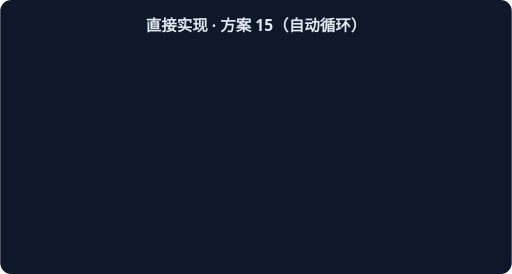
t = 0.00 s
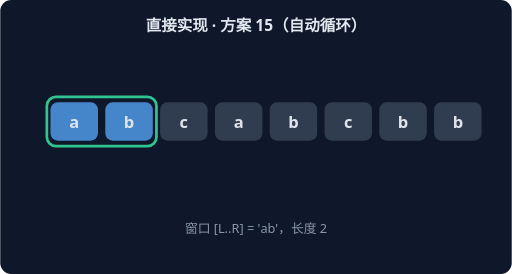
t = 1.67 s
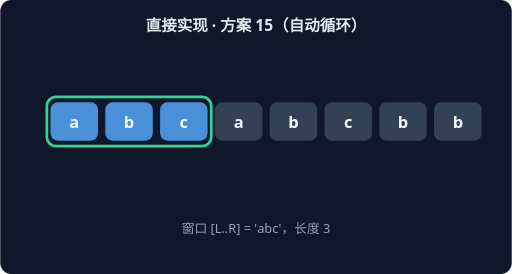
t = 3.33 s
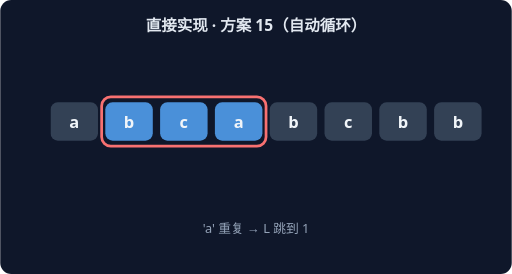
t = 5.00 s
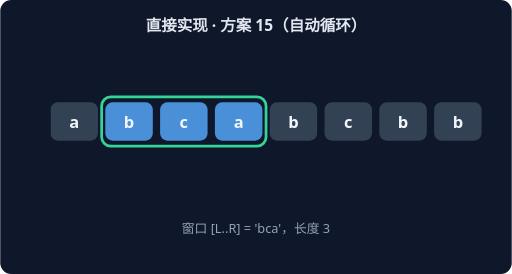
t = 6.67 s
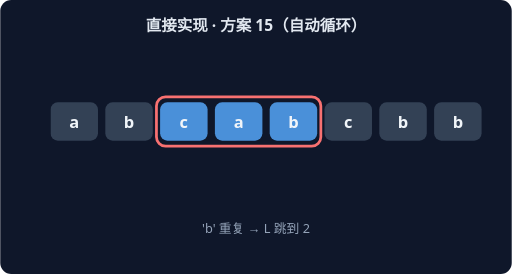
t = 8.33 s

The animated SVG that drew these frames (rendered in a browser with its animation timeline set to each time). Animation: 14 CSS @keyframes rules; frames cover the first 8.33 s, repeats indefinitely.

<svg xmlns="http://www.w3.org/2000/svg" width="560" height="300" viewBox="0 0 560 300" font-family="system-ui,sans-serif">
<rect width="560" height="300" rx="12" fill="#0F172A"/>
<text x="280" y="34" text-anchor="middle" fill="#E2E8F0" font-size="17" font-weight="600">直接实现 · 方案 15（自动循环）</text>
<g style="animation: st0 21.0s linear infinite both">
<rect x="51" y="106" width="60" height="54" rx="10" fill="none" stroke="#34D399" stroke-width="3"/>
<rect x="55" y="112" width="52" height="42" rx="8" fill="#4A90D9"/>
<text x="81" y="140" text-anchor="middle" fill="#F1F5F9" font-size="18" font-weight="700">a</text>
<rect x="115" y="112" width="52" height="42" rx="8" fill="#334155"/>
<text x="141" y="140" text-anchor="middle" fill="#F1F5F9" font-size="18" font-weight="700">b</text>
<rect x="175" y="112" width="52" height="42" rx="8" fill="#334155"/>
<text x="201" y="140" text-anchor="middle" fill="#F1F5F9" font-size="18" font-weight="700">c</text>
<rect x="235" y="112" width="52" height="42" rx="8" fill="#334155"/>
<text x="261" y="140" text-anchor="middle" fill="#F1F5F9" font-size="18" font-weight="700">a</text>
<rect x="295" y="112" width="52" height="42" rx="8" fill="#334155"/>
<text x="321" y="140" text-anchor="middle" fill="#F1F5F9" font-size="18" font-weight="700">b</text>
<rect x="355" y="112" width="52" height="42" rx="8" fill="#334155"/>
<text x="381" y="140" text-anchor="middle" fill="#F1F5F9" font-size="18" font-weight="700">c</text>
<rect x="415" y="112" width="52" height="42" rx="8" fill="#334155"/>
<text x="441" y="140" text-anchor="middle" fill="#F1F5F9" font-size="18" font-weight="700">b</text>
<rect x="475" y="112" width="52" height="42" rx="8" fill="#334155"/>
<text x="501" y="140" text-anchor="middle" fill="#F1F5F9" font-size="18" font-weight="700">b</text>
<text x="280" y="255" text-anchor="middle" fill="#94A3B8" font-size="14">窗口 [L..R] = 'a'，长度 1</text>
</g>
<g style="animation: st1 21.0s linear infinite both">
<rect x="51" y="106" width="120" height="54" rx="10" fill="none" stroke="#34D399" stroke-width="3"/>
<rect x="55" y="112" width="52" height="42" rx="8" fill="#4A90D9"/>
<text x="81" y="140" text-anchor="middle" fill="#F1F5F9" font-size="18" font-weight="700">a</text>
<rect x="115" y="112" width="52" height="42" rx="8" fill="#4A90D9"/>
<text x="141" y="140" text-anchor="middle" fill="#F1F5F9" font-size="18" font-weight="700">b</text>
<rect x="175" y="112" width="52" height="42" rx="8" fill="#334155"/>
<text x="201" y="140" text-anchor="middle" fill="#F1F5F9" font-size="18" font-weight="700">c</text>
<rect x="235" y="112" width="52" height="42" rx="8" fill="#334155"/>
<text x="261" y="140" text-anchor="middle" fill="#F1F5F9" font-size="18" font-weight="700">a</text>
<rect x="295" y="112" width="52" height="42" rx="8" fill="#334155"/>
<text x="321" y="140" text-anchor="middle" fill="#F1F5F9" font-size="18" font-weight="700">b</text>
<rect x="355" y="112" width="52" height="42" rx="8" fill="#334155"/>
<text x="381" y="140" text-anchor="middle" fill="#F1F5F9" font-size="18" font-weight="700">c</text>
<rect x="415" y="112" width="52" height="42" rx="8" fill="#334155"/>
<text x="441" y="140" text-anchor="middle" fill="#F1F5F9" font-size="18" font-weight="700">b</text>
<rect x="475" y="112" width="52" height="42" rx="8" fill="#334155"/>
<text x="501" y="140" text-anchor="middle" fill="#F1F5F9" font-size="18" font-weight="700">b</text>
<text x="280" y="255" text-anchor="middle" fill="#94A3B8" font-size="14">窗口 [L..R] = 'ab'，长度 2</text>
</g>
<g style="animation: st2 21.0s linear infinite both">
<rect x="51" y="106" width="180" height="54" rx="10" fill="none" stroke="#34D399" stroke-width="3"/>
<rect x="55" y="112" width="52" height="42" rx="8" fill="#4A90D9"/>
<text x="81" y="140" text-anchor="middle" fill="#F1F5F9" font-size="18" font-weight="700">a</text>
<rect x="115" y="112" width="52" height="42" rx="8" fill="#4A90D9"/>
<text x="141" y="140" text-anchor="middle" fill="#F1F5F9" font-size="18" font-weight="700">b</text>
<rect x="175" y="112" width="52" height="42" rx="8" fill="#4A90D9"/>
<text x="201" y="140" text-anchor="middle" fill="#F1F5F9" font-size="18" font-weight="700">c</text>
<rect x="235" y="112" width="52" height="42" rx="8" fill="#334155"/>
<text x="261" y="140" text-anchor="middle" fill="#F1F5F9" font-size="18" font-weight="700">a</text>
<rect x="295" y="112" width="52" height="42" rx="8" fill="#334155"/>
<text x="321" y="140" text-anchor="middle" fill="#F1F5F9" font-size="18" font-weight="700">b</text>
<rect x="355" y="112" width="52" height="42" rx="8" fill="#334155"/>
<text x="381" y="140" text-anchor="middle" fill="#F1F5F9" font-size="18" font-weight="700">c</text>
<rect x="415" y="112" width="52" height="42" rx="8" fill="#334155"/>
<text x="441" y="140" text-anchor="middle" fill="#F1F5F9" font-size="18" font-weight="700">b</text>
<rect x="475" y="112" width="52" height="42" rx="8" fill="#334155"/>
<text x="501" y="140" text-anchor="middle" fill="#F1F5F9" font-size="18" font-weight="700">b</text>
<text x="280" y="255" text-anchor="middle" fill="#94A3B8" font-size="14">窗口 [L..R] = 'abc'，长度 3</text>
</g>
<g style="animation: st3 21.0s linear infinite both">
<rect x="111" y="106" width="180" height="54" rx="10" fill="none" stroke="#F87171" stroke-width="3"/>
<rect x="55" y="112" width="52" height="42" rx="8" fill="#334155"/>
<text x="81" y="140" text-anchor="middle" fill="#F1F5F9" font-size="18" font-weight="700">a</text>
<rect x="115" y="112" width="52" height="42" rx="8" fill="#4A90D9"/>
<text x="141" y="140" text-anchor="middle" fill="#F1F5F9" font-size="18" font-weight="700">b</text>
<rect x="175" y="112" width="52" height="42" rx="8" fill="#4A90D9"/>
<text x="201" y="140" text-anchor="middle" fill="#F1F5F9" font-size="18" font-weight="700">c</text>
<rect x="235" y="112" width="52" height="42" rx="8" fill="#4A90D9"/>
<text x="261" y="140" text-anchor="middle" fill="#F1F5F9" font-size="18" font-weight="700">a</text>
<rect x="295" y="112" width="52" height="42" rx="8" fill="#334155"/>
<text x="321" y="140" text-anchor="middle" fill="#F1F5F9" font-size="18" font-weight="700">b</text>
<rect x="355" y="112" width="52" height="42" rx="8" fill="#334155"/>
<text x="381" y="140" text-anchor="middle" fill="#F1F5F9" font-size="18" font-weight="700">c</text>
<rect x="415" y="112" width="52" height="42" rx="8" fill="#334155"/>
<text x="441" y="140" text-anchor="middle" fill="#F1F5F9" font-size="18" font-weight="700">b</text>
<rect x="475" y="112" width="52" height="42" rx="8" fill="#334155"/>
<text x="501" y="140" text-anchor="middle" fill="#F1F5F9" font-size="18" font-weight="700">b</text>
<text x="280" y="255" text-anchor="middle" fill="#94A3B8" font-size="14">'a' 重复 → L 跳到 1</text>
</g>
<g style="animation: st4 21.0s linear infinite both">
<rect x="111" y="106" width="180" height="54" rx="10" fill="none" stroke="#34D399" stroke-width="3"/>
<rect x="55" y="112" width="52" height="42" rx="8" fill="#334155"/>
<text x="81" y="140" text-anchor="middle" fill="#F1F5F9" font-size="18" font-weight="700">a</text>
<rect x="115" y="112" width="52" height="42" rx="8" fill="#4A90D9"/>
<text x="141" y="140" text-anchor="middle" fill="#F1F5F9" font-size="18" font-weight="700">b</text>
<rect x="175" y="112" width="52" height="42" rx="8" fill="#4A90D9"/>
<text x="201" y="140" text-anchor="middle" fill="#F1F5F9" font-size="18" font-weight="700">c</text>
<rect x="235" y="112" width="52" height="42" rx="8" fill="#4A90D9"/>
<text x="261" y="140" text-anchor="middle" fill="#F1F5F9" font-size="18" font-weight="700">a</text>
<rect x="295" y="112" width="52" height="42" rx="8" fill="#334155"/>
<text x="321" y="140" text-anchor="middle" fill="#F1F5F9" font-size="18" font-weight="700">b</text>
<rect x="355" y="112" width="52" height="42" rx="8" fill="#334155"/>
<text x="381" y="140" text-anchor="middle" fill="#F1F5F9" font-size="18" font-weight="700">c</text>
<rect x="415" y="112" width="52" height="42" rx="8" fill="#334155"/>
<text x="441" y="140" text-anchor="middle" fill="#F1F5F9" font-size="18" font-weight="700">b</text>
<rect x="475" y="112" width="52" height="42" rx="8" fill="#334155"/>
<text x="501" y="140" text-anchor="middle" fill="#F1F5F9" font-size="18" font-weight="700">b</text>
<text x="280" y="255" text-anchor="middle" fill="#94A3B8" font-size="14">窗口 [L..R] = 'bca'，长度 3</text>
</g>
<g style="animation: st5 21.0s linear infinite both">
<rect x="171" y="106" width="180" height="54" rx="10" fill="none" stroke="#F87171" stroke-width="3"/>
<rect x="55" y="112" width="52" height="42" rx="8" fill="#334155"/>
<text x="81" y="140" text-anchor="middle" fill="#F1F5F9" font-size="18" font-weight="700">a</text>
<rect x="115" y="112" width="52" height="42" rx="8" fill="#334155"/>
<text x="141" y="140" text-anchor="middle" fill="#F1F5F9" font-size="18" font-weight="700">b</text>
<rect x="175" y="112" width="52" height="42" rx="8" fill="#4A90D9"/>
<text x="201" y="140" text-anchor="middle" fill="#F1F5F9" font-size="18" font-weight="700">c</text>
<rect x="235" y="112" width="52" height="42" rx="8" fill="#4A90D9"/>
<text x="261" y="140" text-anchor="middle" fill="#F1F5F9" font-size="18" font-weight="700">a</text>
<rect x="295" y="112" width="52" height="42" rx="8" fill="#4A90D9"/>
<text x="321" y="140" text-anchor="middle" fill="#F1F5F9" font-size="18" font-weight="700">b</text>
<rect x="355" y="112" width="52" height="42" rx="8" fill="#334155"/>
<text x="381" y="140" text-anchor="middle" fill="#F1F5F9" font-size="18" font-weight="700">c</text>
<rect x="415" y="112" width="52" height="42" rx="8" fill="#334155"/>
<text x="441" y="140" text-anchor="middle" fill="#F1F5F9" font-size="18" font-weight="700">b</text>
<rect x="475" y="112" width="52" height="42" rx="8" fill="#334155"/>
<text x="501" y="140" text-anchor="middle" fill="#F1F5F9" font-size="18" font-weight="700">b</text>
<text x="280" y="255" text-anchor="middle" fill="#94A3B8" font-size="14">'b' 重复 → L 跳到 2</text>
</g>
<g style="animation: st6 21.0s linear infinite both">
<rect x="171" y="106" width="180" height="54" rx="10" fill="none" stroke="#34D399" stroke-width="3"/>
<rect x="55" y="112" width="52" height="42" rx="8" fill="#334155"/>
<text x="81" y="140" text-anchor="middle" fill="#F1F5F9" font-size="18" font-weight="700">a</text>
<rect x="115" y="112" width="52" height="42" rx="8" fill="#334155"/>
<text x="141" y="140" text-anchor="middle" fill="#F1F5F9" font-size="18" font-weight="700">b</text>
<rect x="175" y="112" width="52" height="42" rx="8" fill="#4A90D9"/>
<text x="201" y="140" text-anchor="middle" fill="#F1F5F9" font-size="18" font-weight="700">c</text>
<rect x="235" y="112" width="52" height="42" rx="8" fill="#4A90D9"/>
<text x="261" y="140" text-anchor="middle" fill="#F1F5F9" font-size="18" font-weight="700">a</text>
<rect x="295" y="112" width="52" height="42" rx="8" fill="#4A90D9"/>
<text x="321" y="140" text-anchor="middle" fill="#F1F5F9" font-size="18" font-weight="700">b</text>
<rect x="355" y="112" width="52" height="42" rx="8" fill="#334155"/>
<text x="381" y="140" text-anchor="middle" fill="#F1F5F9" font-size="18" font-weight="700">c</text>
<rect x="415" y="112" width="52" height="42" rx="8" fill="#334155"/>
<text x="441" y="140" text-anchor="middle" fill="#F1F5F9" font-size="18" font-weight="700">b</text>
<rect x="475" y="112" width="52" height="42" rx="8" fill="#334155"/>
<text x="501" y="140" text-anchor="middle" fill="#F1F5F9" font-size="18" font-weight="700">b</text>
<text x="280" y="255" text-anchor="middle" fill="#94A3B8" font-size="14">窗口 [L..R] = 'cab'，长度 3</text>
</g>
<g style="animation: st7 21.0s linear infinite both">
<rect x="231" y="106" width="180" height="54" rx="10" fill="none" stroke="#F87171" stroke-width="3"/>
<rect x="55" y="112" width="52" height="42" rx="8" fill="#334155"/>
<text x="81" y="140" text-anchor="middle" fill="#F1F5F9" font-size="18" font-weight="700">a</text>
<rect x="115" y="112" width="52" height="42" rx="8" fill="#334155"/>
<text x="141" y="140" text-anchor="middle" fill="#F1F5F9" font-size="18" font-weight="700">b</text>
<rect x="175" y="112" width="52" height="42" rx="8" fill="#334155"/>
<text x="201" y="140" text-anchor="middle" fill="#F1F5F9" font-size="18" font-weight="700">c</text>
<rect x="235" y="112" width="52" height="42" rx="8" fill="#4A90D9"/>
<text x="261" y="140" text-anchor="middle" fill="#F1F5F9" font-size="18" font-weight="700">a</text>
<rect x="295" y="112" width="52" height="42" rx="8" fill="#4A90D9"/>
<text x="321" y="140" text-anchor="middle" fill="#F1F5F9" font-size="18" font-weight="700">b</text>
<rect x="355" y="112" width="52" height="42" rx="8" fill="#4A90D9"/>
<text x="381" y="140" text-anchor="middle" fill="#F1F5F9" font-size="18" font-weight="700">c</text>
<rect x="415" y="112" width="52" height="42" rx="8" fill="#334155"/>
<text x="441" y="140" text-anchor="middle" fill="#F1F5F9" font-size="18" font-weight="700">b</text>
<rect x="475" y="112" width="52" height="42" rx="8" fill="#334155"/>
<text x="501" y="140" text-anchor="middle" fill="#F1F5F9" font-size="18" font-weight="700">b</text>
<text x="280" y="255" text-anchor="middle" fill="#94A3B8" font-size="14">'c' 重复 → L 跳到 3</text>
</g>
<g style="animation: st8 21.0s linear infinite both">
<rect x="231" y="106" width="180" height="54" rx="10" fill="none" stroke="#34D399" stroke-width="3"/>
<rect x="55" y="112" width="52" height="42" rx="8" fill="#334155"/>
<text x="81" y="140" text-anchor="middle" fill="#F1F5F9" font-size="18" font-weight="700">a</text>
<rect x="115" y="112" width="52" height="42" rx="8" fill="#334155"/>
<text x="141" y="140" text-anchor="middle" fill="#F1F5F9" font-size="18" font-weight="700">b</text>
<rect x="175" y="112" width="52" height="42" rx="8" fill="#334155"/>
<text x="201" y="140" text-anchor="middle" fill="#F1F5F9" font-size="18" font-weight="700">c</text>
<rect x="235" y="112" width="52" height="42" rx="8" fill="#4A90D9"/>
<text x="261" y="140" text-anchor="middle" fill="#F1F5F9" font-size="18" font-weight="700">a</text>
<rect x="295" y="112" width="52" height="42" rx="8" fill="#4A90D9"/>
<text x="321" y="140" text-anchor="middle" fill="#F1F5F9" font-size="18" font-weight="700">b</text>
<rect x="355" y="112" width="52" height="42" rx="8" fill="#4A90D9"/>
<text x="381" y="140" text-anchor="middle" fill="#F1F5F9" font-size="18" font-weight="700">c</text>
<rect x="415" y="112" width="52" height="42" rx="8" fill="#334155"/>
<text x="441" y="140" text-anchor="middle" fill="#F1F5F9" font-size="18" font-weight="700">b</text>
<rect x="475" y="112" width="52" height="42" rx="8" fill="#334155"/>
<text x="501" y="140" text-anchor="middle" fill="#F1F5F9" font-size="18" font-weight="700">b</text>
<text x="280" y="255" text-anchor="middle" fill="#94A3B8" font-size="14">窗口 [L..R] = 'abc'，长度 3</text>
</g>
<g style="animation: st9 21.0s linear infinite both">
<rect x="351" y="106" width="120" height="54" rx="10" fill="none" stroke="#F87171" stroke-width="3"/>
<rect x="55" y="112" width="52" height="42" rx="8" fill="#334155"/>
<text x="81" y="140" text-anchor="middle" fill="#F1F5F9" font-size="18" font-weight="700">a</text>
<rect x="115" y="112" width="52" height="42" rx="8" fill="#334155"/>
<text x="141" y="140" text-anchor="middle" fill="#F1F5F9" font-size="18" font-weight="700">b</text>
<rect x="175" y="112" width="52" height="42" rx="8" fill="#334155"/>
<text x="201" y="140" text-anchor="middle" fill="#F1F5F9" font-size="18" font-weight="700">c</text>
<rect x="235" y="112" width="52" height="42" rx="8" fill="#334155"/>
<text x="261" y="140" text-anchor="middle" fill="#F1F5F9" font-size="18" font-weight="700">a</text>
<rect x="295" y="112" width="52" height="42" rx="8" fill="#334155"/>
<text x="321" y="140" text-anchor="middle" fill="#F1F5F9" font-size="18" font-weight="700">b</text>
<rect x="355" y="112" width="52" height="42" rx="8" fill="#4A90D9"/>
<text x="381" y="140" text-anchor="middle" fill="#F1F5F9" font-size="18" font-weight="700">c</text>
<rect x="415" y="112" width="52" height="42" rx="8" fill="#4A90D9"/>
<text x="441" y="140" text-anchor="middle" fill="#F1F5F9" font-size="18" font-weight="700">b</text>
<rect x="475" y="112" width="52" height="42" rx="8" fill="#334155"/>
<text x="501" y="140" text-anchor="middle" fill="#F1F5F9" font-size="18" font-weight="700">b</text>
<text x="280" y="255" text-anchor="middle" fill="#94A3B8" font-size="14">'b' 重复 → L 跳到 5</text>
</g>
<g style="animation: st10 21.0s linear infinite both">
<rect x="351" y="106" width="120" height="54" rx="10" fill="none" stroke="#34D399" stroke-width="3"/>
<rect x="55" y="112" width="52" height="42" rx="8" fill="#334155"/>
<text x="81" y="140" text-anchor="middle" fill="#F1F5F9" font-size="18" font-weight="700">a</text>
<rect x="115" y="112" width="52" height="42" rx="8" fill="#334155"/>
<text x="141" y="140" text-anchor="middle" fill="#F1F5F9" font-size="18" font-weight="700">b</text>
<rect x="175" y="112" width="52" height="42" rx="8" fill="#334155"/>
<text x="201" y="140" text-anchor="middle" fill="#F1F5F9" font-size="18" font-weight="700">c</text>
<rect x="235" y="112" width="52" height="42" rx="8" fill="#334155"/>
<text x="261" y="140" text-anchor="middle" fill="#F1F5F9" font-size="18" font-weight="700">a</text>
<rect x="295" y="112" width="52" height="42" rx="8" fill="#334155"/>
<text x="321" y="140" text-anchor="middle" fill="#F1F5F9" font-size="18" font-weight="700">b</text>
<rect x="355" y="112" width="52" height="42" rx="8" fill="#4A90D9"/>
<text x="381" y="140" text-anchor="middle" fill="#F1F5F9" font-size="18" font-weight="700">c</text>
<rect x="415" y="112" width="52" height="42" rx="8" fill="#4A90D9"/>
<text x="441" y="140" text-anchor="middle" fill="#F1F5F9" font-size="18" font-weight="700">b</text>
<rect x="475" y="112" width="52" height="42" rx="8" fill="#334155"/>
<text x="501" y="140" text-anchor="middle" fill="#F1F5F9" font-size="18" font-weight="700">b</text>
<text x="280" y="255" text-anchor="middle" fill="#94A3B8" font-size="14">窗口 [L..R] = 'cb'，长度 2</text>
</g>
<g style="animation: st11 21.0s linear infinite both">
<rect x="471" y="106" width="60" height="54" rx="10" fill="none" stroke="#F87171" stroke-width="3"/>
<rect x="55" y="112" width="52" height="42" rx="8" fill="#334155"/>
<text x="81" y="140" text-anchor="middle" fill="#F1F5F9" font-size="18" font-weight="700">a</text>
<rect x="115" y="112" width="52" height="42" rx="8" fill="#334155"/>
<text x="141" y="140" text-anchor="middle" fill="#F1F5F9" font-size="18" font-weight="700">b</text>
<rect x="175" y="112" width="52" height="42" rx="8" fill="#334155"/>
<text x="201" y="140" text-anchor="middle" fill="#F1F5F9" font-size="18" font-weight="700">c</text>
<rect x="235" y="112" width="52" height="42" rx="8" fill="#334155"/>
<text x="261" y="140" text-anchor="middle" fill="#F1F5F9" font-size="18" font-weight="700">a</text>
<rect x="295" y="112" width="52" height="42" rx="8" fill="#334155"/>
<text x="321" y="140" text-anchor="middle" fill="#F1F5F9" font-size="18" font-weight="700">b</text>
<rect x="355" y="112" width="52" height="42" rx="8" fill="#334155"/>
<text x="381" y="140" text-anchor="middle" fill="#F1F5F9" font-size="18" font-weight="700">c</text>
<rect x="415" y="112" width="52" height="42" rx="8" fill="#334155"/>
<text x="441" y="140" text-anchor="middle" fill="#F1F5F9" font-size="18" font-weight="700">b</text>
<rect x="475" y="112" width="52" height="42" rx="8" fill="#4A90D9"/>
<text x="501" y="140" text-anchor="middle" fill="#F1F5F9" font-size="18" font-weight="700">b</text>
<text x="280" y="255" text-anchor="middle" fill="#94A3B8" font-size="14">'b' 重复 → L 跳到 7</text>
</g>
<g style="animation: st12 21.0s linear infinite both">
<rect x="471" y="106" width="60" height="54" rx="10" fill="none" stroke="#34D399" stroke-width="3"/>
<rect x="55" y="112" width="52" height="42" rx="8" fill="#334155"/>
<text x="81" y="140" text-anchor="middle" fill="#F1F5F9" font-size="18" font-weight="700">a</text>
<rect x="115" y="112" width="52" height="42" rx="8" fill="#334155"/>
<text x="141" y="140" text-anchor="middle" fill="#F1F5F9" font-size="18" font-weight="700">b</text>
<rect x="175" y="112" width="52" height="42" rx="8" fill="#334155"/>
<text x="201" y="140" text-anchor="middle" fill="#F1F5F9" font-size="18" font-weight="700">c</text>
<rect x="235" y="112" width="52" height="42" rx="8" fill="#334155"/>
<text x="261" y="140" text-anchor="middle" fill="#F1F5F9" font-size="18" font-weight="700">a</text>
<rect x="295" y="112" width="52" height="42" rx="8" fill="#334155"/>
<text x="321" y="140" text-anchor="middle" fill="#F1F5F9" font-size="18" font-weight="700">b</text>
<rect x="355" y="112" width="52" height="42" rx="8" fill="#334155"/>
<text x="381" y="140" text-anchor="middle" fill="#F1F5F9" font-size="18" font-weight="700">c</text>
<rect x="415" y="112" width="52" height="42" rx="8" fill="#334155"/>
<text x="441" y="140" text-anchor="middle" fill="#F1F5F9" font-size="18" font-weight="700">b</text>
<rect x="475" y="112" width="52" height="42" rx="8" fill="#4A90D9"/>
<text x="501" y="140" text-anchor="middle" fill="#F1F5F9" font-size="18" font-weight="700">b</text>
<text x="280" y="255" text-anchor="middle" fill="#94A3B8" font-size="14">窗口 [L..R] = 'b'，长度 1</text>
</g>
<g style="animation: st13 21.0s linear infinite both">
<rect x="55" y="112" width="52" height="42" rx="8" fill="#34D399"/>
<text x="81" y="140" text-anchor="middle" fill="#F1F5F9" font-size="18" font-weight="700">a</text>
<rect x="115" y="112" width="52" height="42" rx="8" fill="#34D399"/>
<text x="141" y="140" text-anchor="middle" fill="#F1F5F9" font-size="18" font-weight="700">b</text>
<rect x="175" y="112" width="52" height="42" rx="8" fill="#34D399"/>
<text x="201" y="140" text-anchor="middle" fill="#F1F5F9" font-size="18" font-weight="700">c</text>
<rect x="235" y="112" width="52" height="42" rx="8" fill="#334155"/>
<text x="261" y="140" text-anchor="middle" fill="#F1F5F9" font-size="18" font-weight="700">a</text>
<rect x="295" y="112" width="52" height="42" rx="8" fill="#334155"/>
<text x="321" y="140" text-anchor="middle" fill="#F1F5F9" font-size="18" font-weight="700">b</text>
<rect x="355" y="112" width="52" height="42" rx="8" fill="#334155"/>
<text x="381" y="140" text-anchor="middle" fill="#F1F5F9" font-size="18" font-weight="700">c</text>
<rect x="415" y="112" width="52" height="42" rx="8" fill="#334155"/>
<text x="441" y="140" text-anchor="middle" fill="#F1F5F9" font-size="18" font-weight="700">b</text>
<rect x="475" y="112" width="52" height="42" rx="8" fill="#334155"/>
<text x="501" y="140" text-anchor="middle" fill="#F1F5F9" font-size="18" font-weight="700">b</text>
<text x="280" y="255" text-anchor="middle" fill="#94A3B8" font-size="14">最长无重复子串 'abc'（长度 3）</text>
</g>
<style>
.st0 {opacity:0} @keyframes st0 {0%{opacity:0}0.00%{opacity:0}0.86%{opacity:1}6.29%{opacity:1}7.14%{opacity:0}100%{opacity:0}}
.st1 {opacity:0} @keyframes st1 {0%{opacity:0}7.14%{opacity:0}8.00%{opacity:1}13.43%{opacity:1}14.29%{opacity:0}100%{opacity:0}}
.st2 {opacity:0} @keyframes st2 {0%{opacity:0}14.29%{opacity:0}15.14%{opacity:1}20.57%{opacity:1}21.43%{opacity:0}100%{opacity:0}}
.st3 {opacity:0} @keyframes st3 {0%{opacity:0}21.43%{opacity:0}22.29%{opacity:1}27.71%{opacity:1}28.57%{opacity:0}100%{opacity:0}}
.st4 {opacity:0} @keyframes st4 {0%{opacity:0}28.57%{opacity:0}29.43%{opacity:1}34.86%{opacity:1}35.71%{opacity:0}100%{opacity:0}}
.st5 {opacity:0} @keyframes st5 {0%{opacity:0}35.71%{opacity:0}36.57%{opacity:1}42.00%{opacity:1}42.86%{opacity:0}100%{opacity:0}}
.st6 {opacity:0} @keyframes st6 {0%{opacity:0}42.86%{opacity:0}43.71%{opacity:1}49.14%{opacity:1}50.00%{opacity:0}100%{opacity:0}}
.st7 {opacity:0} @keyframes st7 {0%{opacity:0}50.00%{opacity:0}50.86%{opacity:1}56.29%{opacity:1}57.14%{opacity:0}100%{opacity:0}}
.st8 {opacity:0} @keyframes st8 {0%{opacity:0}57.14%{opacity:0}58.00%{opacity:1}63.43%{opacity:1}64.29%{opacity:0}100%{opacity:0}}
.st9 {opacity:0} @keyframes st9 {0%{opacity:0}64.29%{opacity:0}65.14%{opacity:1}70.57%{opacity:1}71.43%{opacity:0}100%{opacity:0}}
.st10 {opacity:0} @keyframes st10 {0%{opacity:0}71.43%{opacity:0}72.29%{opacity:1}77.71%{opacity:1}78.57%{opacity:0}100%{opacity:0}}
.st11 {opacity:0} @keyframes st11 {0%{opacity:0}78.57%{opacity:0}79.43%{opacity:1}84.86%{opacity:1}85.71%{opacity:0}100%{opacity:0}}
.st12 {opacity:0} @keyframes st12 {0%{opacity:0}85.71%{opacity:0}86.57%{opacity:1}92.00%{opacity:1}92.86%{opacity:0}100%{opacity:0}}
.st13 {opacity:0} @keyframes st13 {0%{opacity:0}92.86%{opacity:0}93.71%{opacity:1}99.14%{opacity:1}100.00%{opacity:0}100%{opacity:0}}
</style>
</svg>
